Photos from the image-classification dataset "gesture" in the GitHub repository wkyle251/SmartMirror. Its 9 classes are: bunny hand gesture, down gesture, five fingers gesture, four fingers gesture, left gesture, one finger gesture, right gesture, three fingers gesture, two fingers gesture.

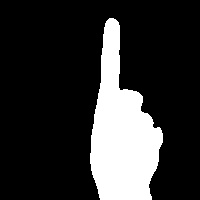
Label: one finger gesture

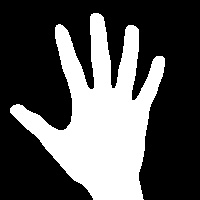
Label: five fingers gesture

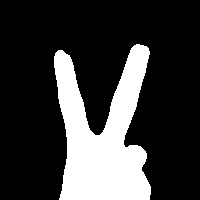
Label: two fingers gesture

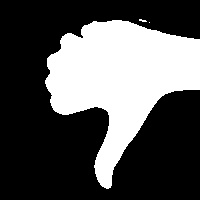
Label: down gesture

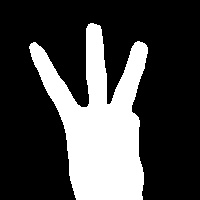
Label: three fingers gesture

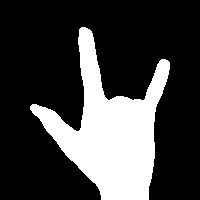
Label: bunny hand gesture
